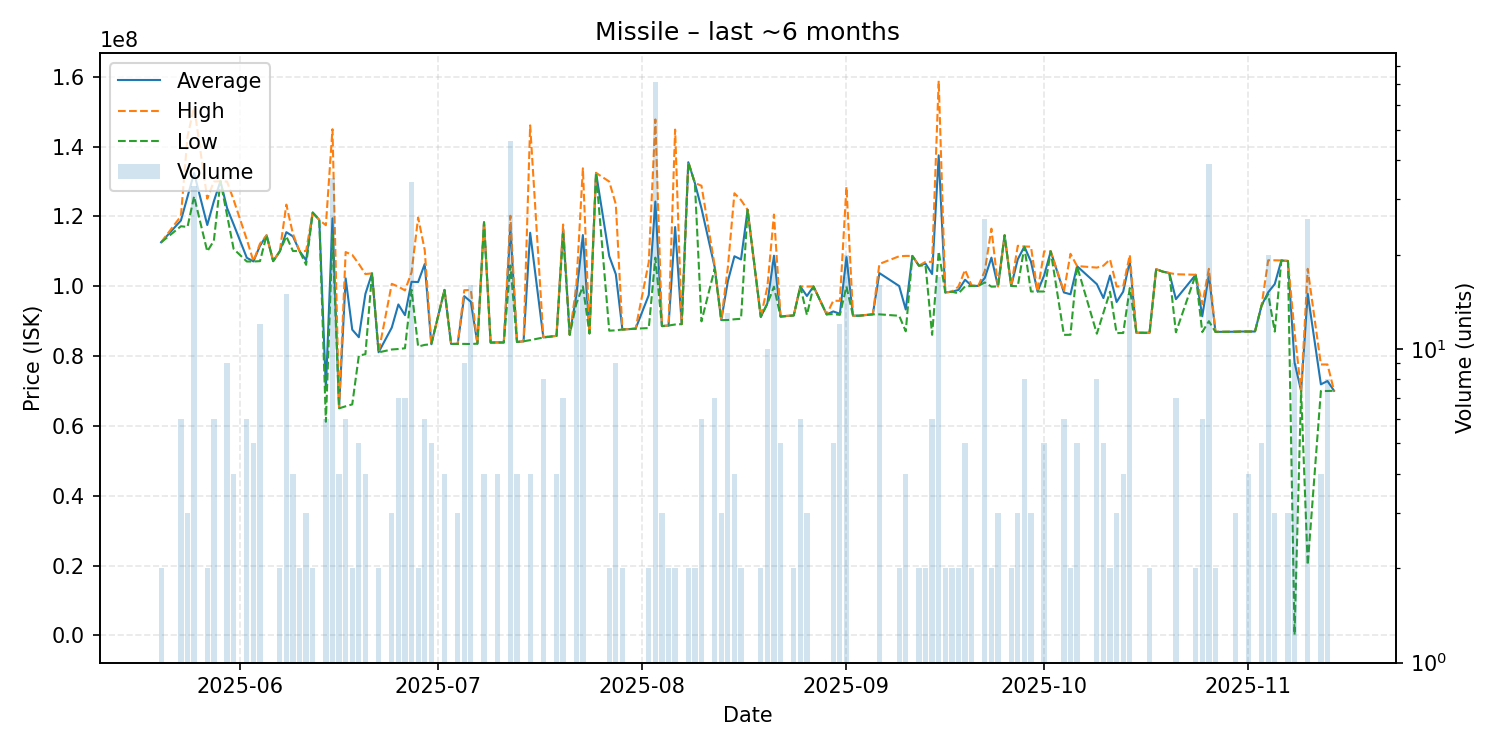

The data file committed next to this chart (first rows):
date, average, highest, lowest, order_count, volume
2025-05-20, 112600000, 112600000, 112600000, 2, 2
2025-05-23, 118850000, 120100000, 117200000, 6, 6
2025-05-24, 125633333, 142900000, 117000000, 3, 3
2025-05-25, 132427273, 151400000, 125750000, 21, 33
2025-05-27, 117550000, 125100000, 110000000, 2, 2
2025-05-28, 124366667, 130000000, 113050000, 5, 6
2025-05-29, 130100000, 130100000, 130100000, 1, 1
2025-05-30, 122444444, 130000000, 120400000, 6, 9
2025-05-31, 117725000, 124750000, 110700000, 4, 4
2025-06-02, 108166667, 113400000, 107100000, 4, 6
2025-06-03, 107120000, 107200000, 107100000, 4, 5
2025-06-04, 111600000, 112200000, 107200000, 6, 12
2025-06-05, 114600000, 114600000, 114600000, 1, 1
2025-06-06, 107200000, 107200000, 107200000, 1, 1
2025-06-07, 110000000, 110000000, 110000000, 1, 2
2025-06-08, 115506667, 123400000, 114300000, 11, 15
2025-06-09, 114300000, 115000000, 110100000, 4, 4
2025-06-10, 110100000, 110100000, 110100000, 1, 2
2025-06-11, 107466667, 110100000, 106150000, 3, 3
2025-06-12, 121150000, 121200000, 121100000, 2, 2
2025-06-13, 119000000, 119000000, 119000000, 1, 1
2025-06-14, 70575000, 117500000, 61190000, 4, 6
2025-06-15, 119478826, 145000000, 114900000, 17, 35
2025-06-16, 65207500, 65390000, 65025000, 3, 4
2025-06-17, 102286667, 109800000, 65620000, 5, 6
2025-06-18, 87580000, 109000000, 66160000, 2, 2
2025-06-19, 85406000, 106400000, 80115000, 4, 5
2025-06-20, 97837500, 103500000, 80550000, 4, 4
2025-06-21, 103700000, 103700000, 103700000, 1, 1
2025-06-22, 81095000, 81130000, 81060000, 2, 2
2025-06-24, 88163333, 100700000, 81895000, 3, 3
2025-06-25, 94794286, 99900000, 82030000, 5, 7
2025-06-26, 91730000, 98825000, 82240000, 6, 7
2025-06-27, 101285000, 104000000, 99000000, 17, 34
2025-06-28, 101215000, 119700000, 82730000, 2, 2
2025-06-29, 106385000, 110400000, 83210000, 4, 6
2025-06-30, 83414000, 83420000, 83405000, 3, 5
2025-07-02, 98972500, 98980000, 98965000, 3, 4
2025-07-03, 83480000, 83480000, 83480000, 1, 1
2025-07-04, 83493333, 83500000, 83490000, 3, 3
2025-07-05, 97162222, 98875000, 83490000, 6, 9
2025-07-06, 95561250, 98940000, 83460000, 9, 16
2025-07-07, 83560000, 83560000, 83560000, 1, 1
2025-07-08, 118375000, 118400000, 118300000, 2, 4
2025-07-09, 83870000, 83870000, 83870000, 1, 1
2025-07-10, 83917500, 83920000, 83900000, 4, 4
2025-07-11, 83890000, 83890000, 83890000, 1, 1
2025-07-12, 116826087, 120200000, 105950000, 22, 46
2025-07-13, 84042500, 84050000, 84040000, 2, 4
2025-07-14, 84240000, 84240000, 84240000, 1, 1
2025-07-15, 115335000, 146100000, 84570000, 3, 4
2025-07-17, 85357500, 85445000, 85325000, 5, 8
2025-07-19, 85797500, 85800000, 85790000, 2, 4
2025-07-20, 116571429, 117700000, 115000000, 3, 7
2025-07-21, 86110000, 86110000, 86110000, 1, 1
2025-07-22, 97311875, 99890000, 94980000, 8, 16
2025-07-23, 114681364, 133800000, 100000000, 11, 22
2025-07-24, 86510000, 86510000, 86510000, 1, 1
2025-07-25, 132500000, 132500000, 132500000, 1, 1
2025-07-27, 108640000, 130000000, 87280000, 2, 2
... 92 more rows
